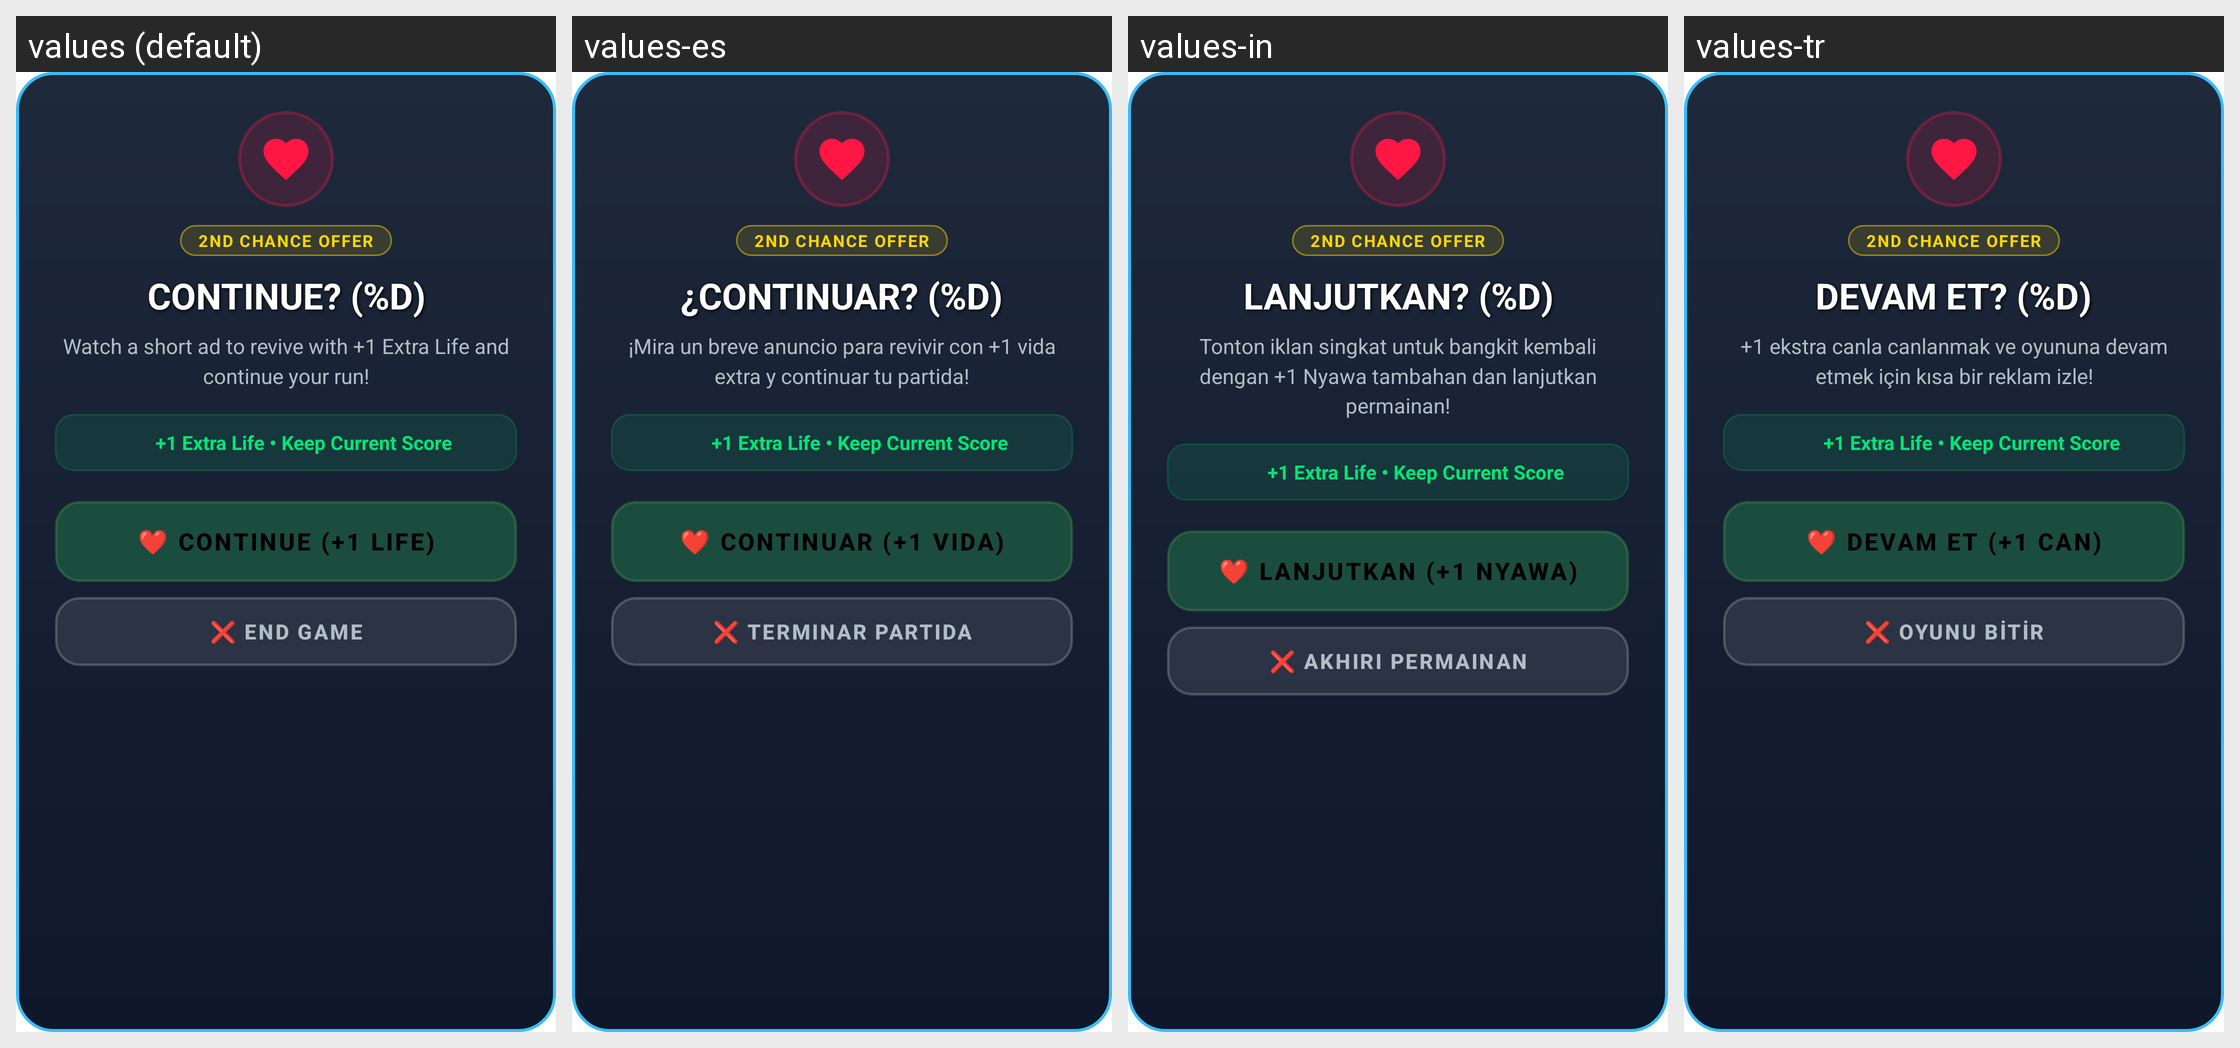

The same Android screen rendered under several of its app's locales, left to right. List the strings drawn on it with the default value and each locale's translation.
Android screen res/layout/dialog_revive_continue.xml rendered under 4 locales, left to right: values (default), values-es, values-in, values-tr. Device: Nexus 5 (rendered at 1080×1920; each locale shown at half size, 540×960, under a caption strip naming it); theme Theme.MyApplication.
Other locales in the repository, not shown: values-ar, values-de, values-fr, values-hi, values-it, values-ja, values-ko, values-pt, values-ru, values-th, values-vi, values-zh-rCN.
Strings drawn on this screen, with the default value and each locale's value (text and hints the layout hard-codes, and strings that could not be matched under every locale, appear in the picture but are not listed):

continue_countdown
  values: CONTINUE? (%d)
  values-es: ¿CONTINUAR? (%d)
  values-in: LANJUTKAN? (%d)
  values-tr: DEVAM ET? (%d)

revive_prompt_description
  values: Watch a short ad to revive with +1 Extra Life and continue your run!
  values-es: ¡Mira un breve anuncio para revivir con +1 vida extra y continuar tu partida!
  values-in: Tonton iklan singkat untuk bangkit kembali dengan +1 Nyawa tambahan dan lanjutkan permainan!
  values-tr: +1 ekstra canla canlanmak ve oyununa devam etmek için kısa bir reklam izle!

btn_revive_continue
  values: ❤️ CONTINUE (+1 LIFE)
  values-es: ❤️ CONTINUAR (+1 VIDA)
  values-in: ❤️ LANJUTKAN (+1 NYAWA)
  values-tr: ❤️ DEVAM ET (+1 CAN)

btn_revive_give_up
  values: ❌ END GAME
  values-es: ❌ TERMINAR PARTIDA
  values-in: ❌ AKHIRI PERMAINAN
  values-tr: ❌ OYUNU BİTİR
